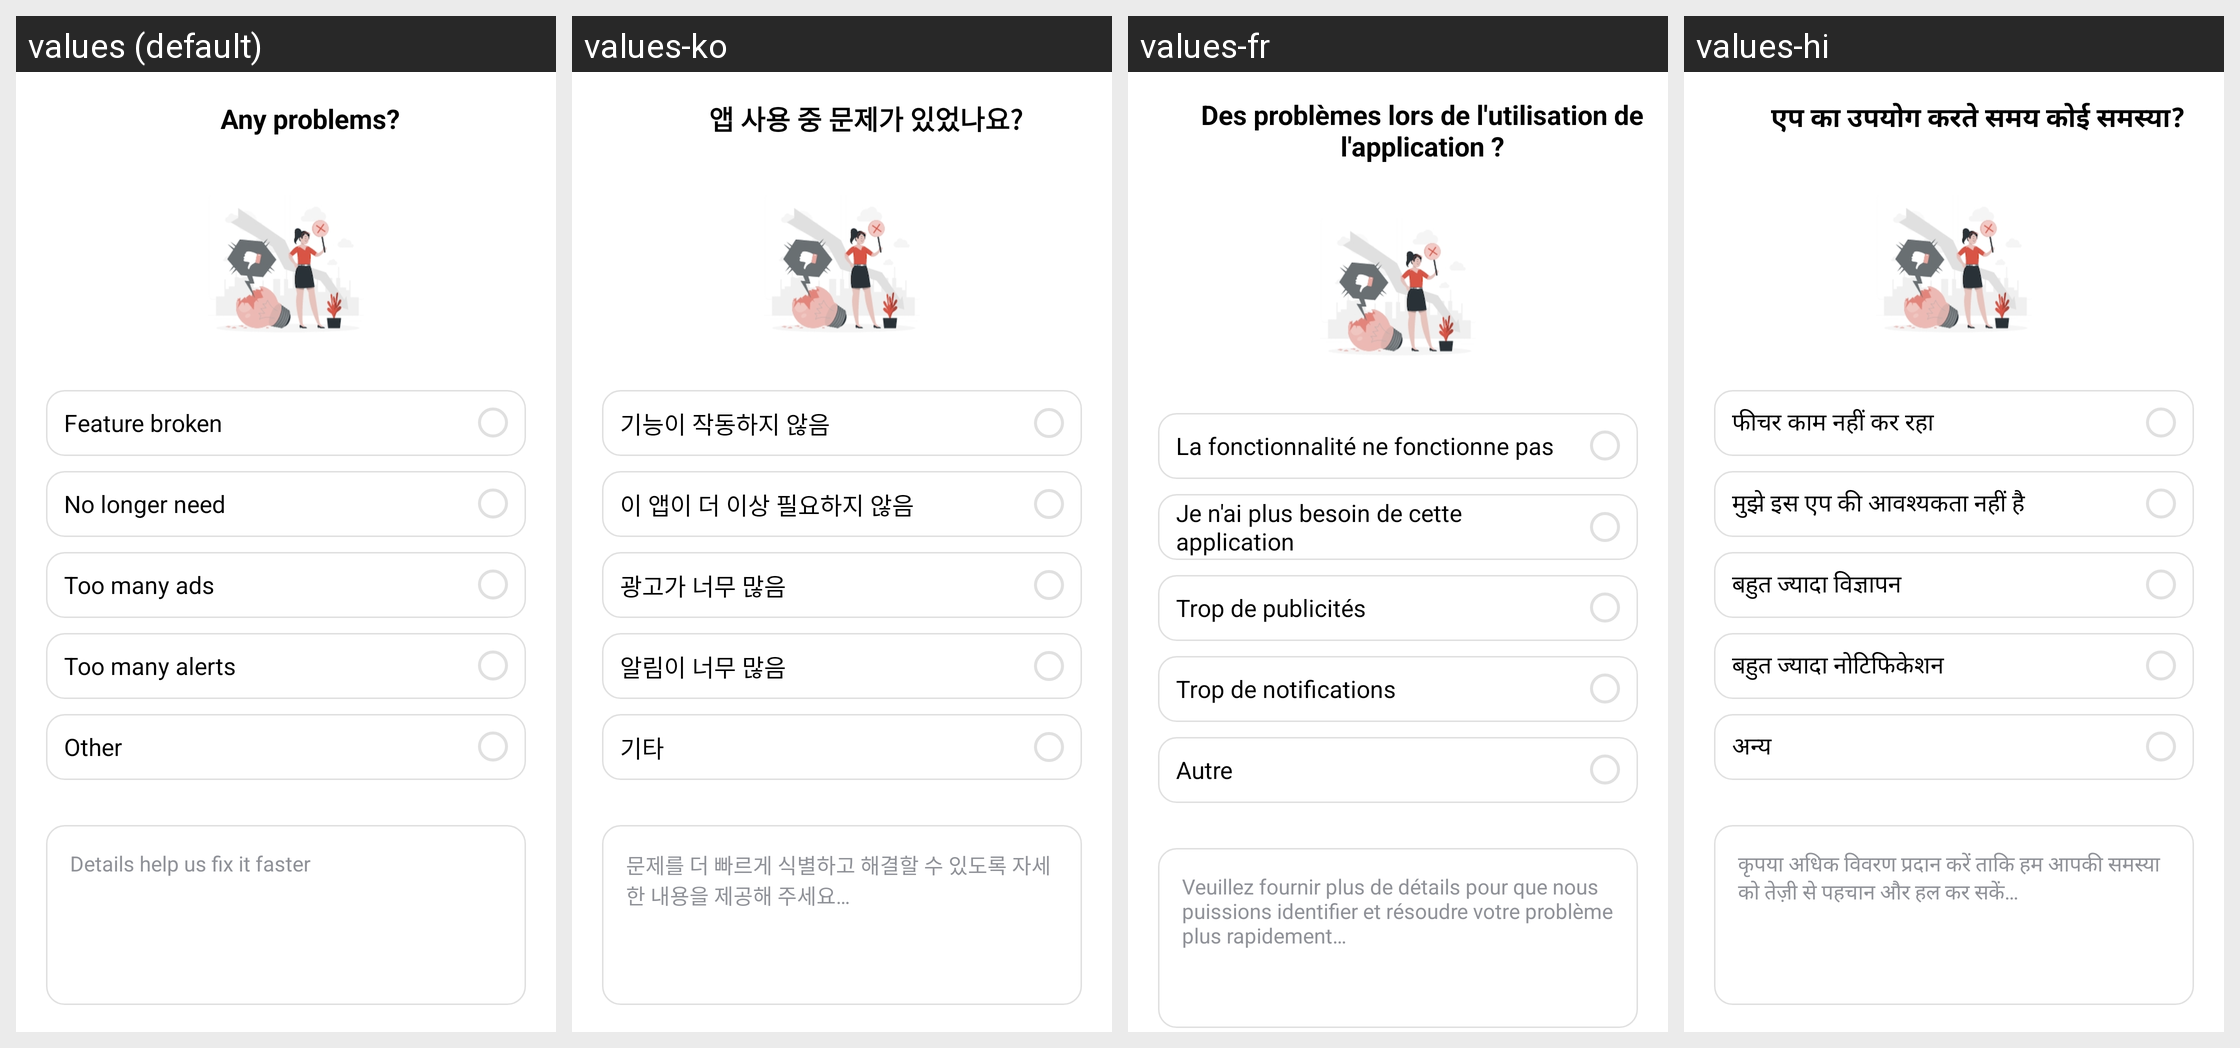

Locale-by-locale string values for the Android screen shown in this grid:
Android screen res/layout/activity_uninstall_options.xml rendered under 4 locales, left to right: values (default), values-ko, values-fr, values-hi. Device: Nexus 5 (rendered at 1080×1920; each locale shown at half size, 540×960, under a caption strip naming it); theme Theme.PDFViewer.
Other locales in the repository, not shown: values-de, values-es, values-in, values-ja, values-pt-rBR, values-ru, values-th, values-vi, values-zh-rCN, values-zh-rHK, values-zh-rMO, values-zh-rTW.
Strings drawn on this screen, with the default value and each locale's value (text and hints the layout hard-codes, and strings that could not be matched under every locale, appear in the picture but are not listed):

shortcut_uninstall_title2
  values: Any problems?
  values-ko: 앱 사용 중 문제가 있었나요?
  values-fr: Des problèmes lors de l'utilisation de l'application ?
  values-hi: एप का उपयोग करते समय कोई समस्या?

shortcut_uninstall_option1
  values: Feature broken
  values-ko: 기능이 작동하지 않음
  values-fr: La fonctionnalité ne fonctionne pas
  values-hi: फीचर काम नहीं कर रहा

shortcut_uninstall_option2
  values: No longer need
  values-ko: 이 앱이 더 이상 필요하지 않음
  values-fr: Je n'ai plus besoin de cette application
  values-hi: मुझे इस एप की आवश्यकता नहीं है

shortcut_uninstall_option3
  values: Too many ads
  values-ko: 광고가 너무 많음
  values-fr: Trop de publicités
  values-hi: बहुत ज्यादा विज्ञापन

shortcut_uninstall_option4
  values: Too many alerts
  values-ko: 알림이 너무 많음
  values-fr: Trop de notifications
  values-hi: बहुत ज्यादा नोटिफिकेशन

shortcut_uninstall_option5
  values: Other
  values-ko: 기타
  values-fr: Autre
  values-hi: अन्य

shortcut_uninstall_edit_tip
  values: Details help us fix it faster
  values-ko: 문제를 더 빠르게 식별하고 해결할 수 있도록 자세한 내용을 제공해 주세요…
  values-fr: Veuillez fournir plus de détails pour que nous puissions identifier et résoudre votre problème plus rapidement…
  values-hi: कृपया अधिक विवरण प्रदान करें ताकि हम आपकी समस्या को तेज़ी से पहचान और हल कर सकें…
